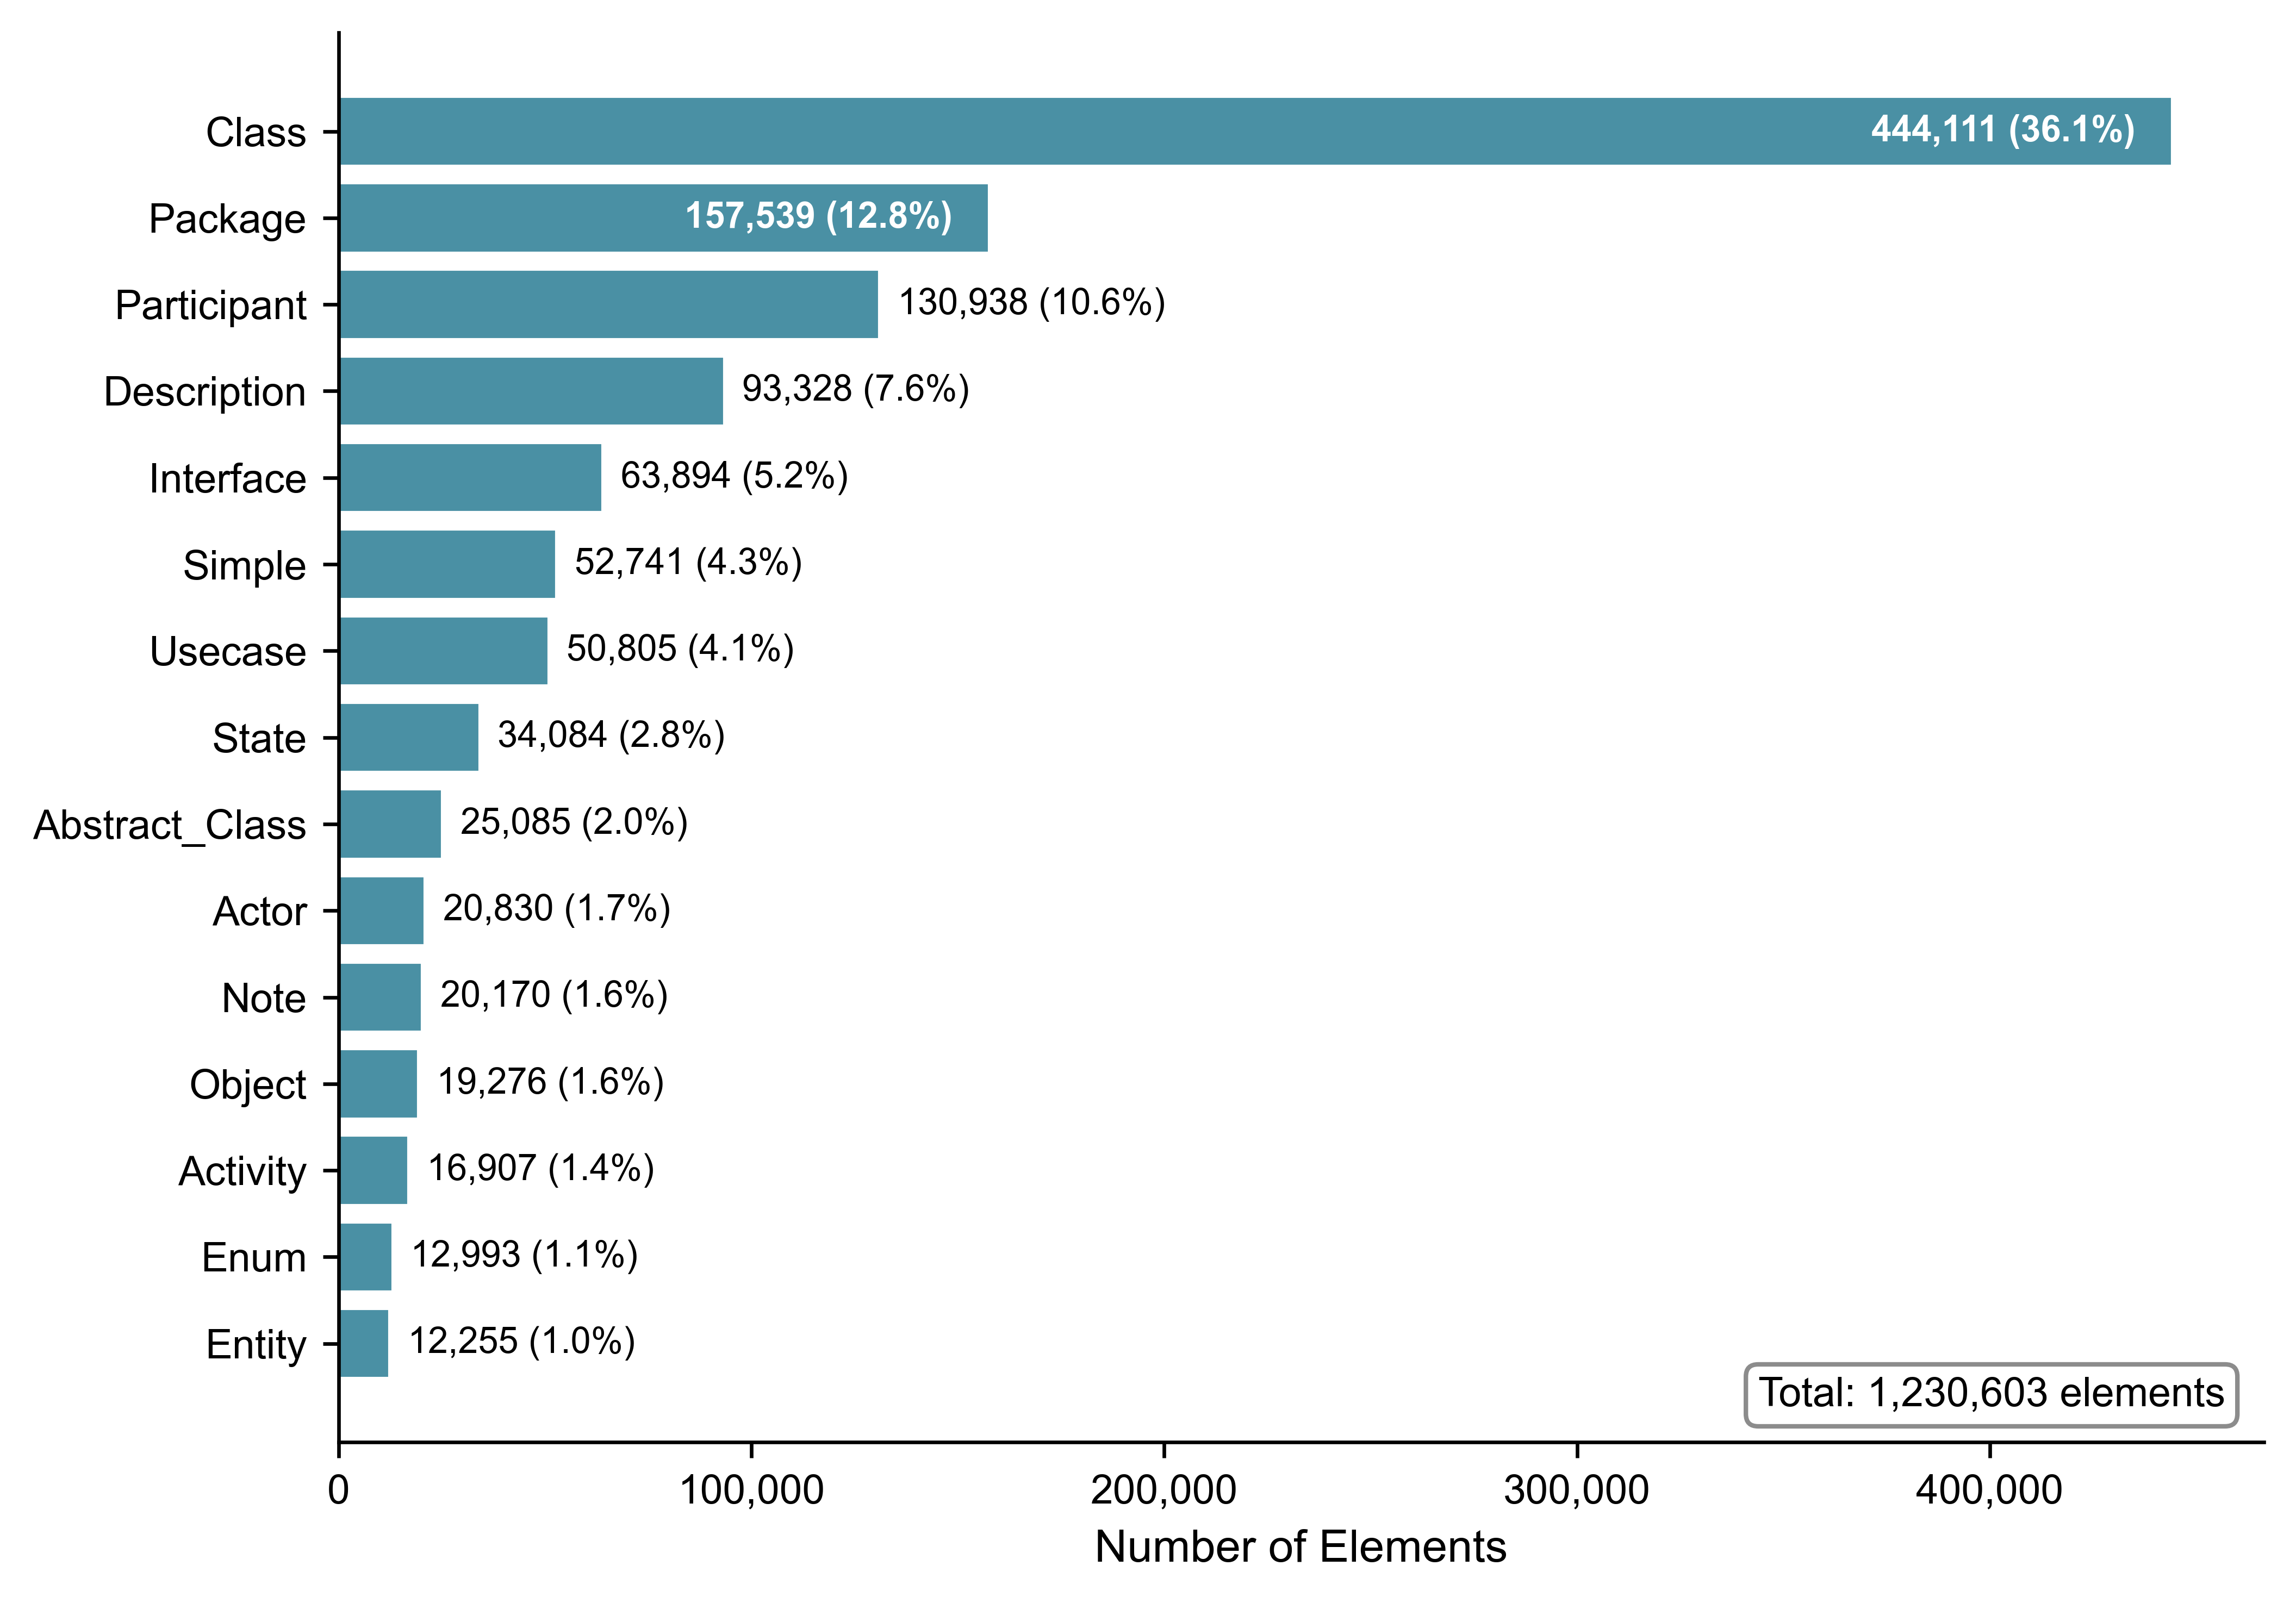

Write the Python code that produced this figure.
#!/usr/bin/env python3
"""
Figure 3: Element Type Distribution

Creates an MDPI-compliant horizontal bar chart showing the top 15
element types used in PlantUML diagrams.
"""

import json
import sys
import matplotlib.pyplot as plt
import matplotlib.ticker as ticker
from pathlib import Path

# MDPI specifications
DPI = 600
FIGURE_WIDTH_MM = 180
FIGURE_WIDTH_INCHES = FIGURE_WIDTH_MM / 25.4
FIGURE_HEIGHT_INCHES = FIGURE_WIDTH_INCHES * 0.7  # Taller for horizontal bars
FONT_FAMILY = 'Arial'
MIN_FONT_SIZE = 8
BAR_COLOR = '#4A90A4'

# Configuration
TOP_N = 15  # Show top 15 element types

# Paths
OUTPUT_PATH = Path(__file__).parent / 'fig3_element_types.png'


def load_data(data_path):
    """Load element type statistics from JSON."""
    with open(data_path, 'r') as f:
        data = json.load(f)

    by_type = data['statistics']['elements_type_totals']
    total_elements = sum(by_type.values())

    return by_type, total_elements


def create_chart(by_type, total_elements):
    """Create MDPI-compliant horizontal bar chart."""
    # Set up matplotlib with MDPI specs
    plt.rcParams.update({
        'font.family': FONT_FAMILY,
        'font.size': MIN_FONT_SIZE,
        'axes.labelsize': 10,
        'axes.titlesize': 10,
        'xtick.labelsize': 9,
        'ytick.labelsize': 9,
    })

    # Sort and get top N
    sorted_types = sorted(by_type.items(), key=lambda x: x[1], reverse=True)
    top_types = sorted_types[:TOP_N]

    # Reverse for horizontal bar chart (top item at top)
    top_types = top_types[::-1]

    labels = [t[0].title() for t in top_types]  # Capitalize
    counts = [t[1] for t in top_types]

    # Create figure
    fig, ax = plt.subplots(figsize=(FIGURE_WIDTH_INCHES, FIGURE_HEIGHT_INCHES))

    # Create horizontal bars
    y_pos = range(len(labels))
    bars = ax.barh(y_pos, counts, color=BAR_COLOR, edgecolor='white', linewidth=0.5)

    # Add labels at end of bars (count + percentage)
    for i, (bar, count) in enumerate(zip(bars, counts)):
        percentage = (count / total_elements) * 100
        label = f'{count:,} ({percentage:.1f}%)'

        # Position label inside or outside bar based on length
        if count > max(counts) * 0.3:
            ax.annotate(label,
                        xy=(count - max(counts) * 0.02, bar.get_y() + bar.get_height() / 2),
                        ha='right', va='center',
                        fontsize=8, color='white', fontweight='bold')
        else:
            ax.annotate(label,
                        xy=(count + max(counts) * 0.01, bar.get_y() + bar.get_height() / 2),
                        ha='left', va='center',
                        fontsize=8)

    # Configure axes
    ax.set_xlabel('Number of Elements', fontsize=10)
    ax.set_yticks(y_pos)
    ax.set_yticklabels(labels)

    # Format x-axis with thousands separator
    ax.xaxis.set_major_formatter(ticker.FuncFormatter(lambda x, p: f'{int(x):,}'))

    # Remove top and right spines
    ax.spines['top'].set_visible(False)
    ax.spines['right'].set_visible(False)

    # Add total annotation
    ax.annotate(f'Total: {total_elements:,} elements',
                xy=(0.98, 0.02),
                xycoords='axes fraction',
                ha='right', va='bottom',
                fontsize=9,
                bbox=dict(boxstyle='round,pad=0.3', facecolor='white',
                         edgecolor='gray', alpha=0.9))

    # Adjust layout
    plt.tight_layout()

    return fig


def main():
    """Main execution."""
    if len(sys.argv) != 2:
        print(f"Usage: {sys.argv[0]} <uml_metadata.json>", file=sys.stderr)
        sys.exit(1)
    data_path = sys.argv[1]

    print("Loading data...")
    by_type, total_elements = load_data(data_path)

    print(f"Total element types: {len(by_type)}")
    print(f"Total elements: {total_elements:,}")
    print(f"Showing top {TOP_N} types")

    print("\nCreating chart...")
    fig = create_chart(by_type, total_elements)

    print(f"Saving to {OUTPUT_PATH} at {DPI} DPI...")
    fig.savefig(OUTPUT_PATH, dpi=DPI, bbox_inches='tight',
                facecolor='white', edgecolor='none')
    plt.close(fig)

    print("Done!")

    # Verification
    if OUTPUT_PATH.exists():
        size_mb = OUTPUT_PATH.stat().st_size / (1024 * 1024)
        print(f"\nOutput file size: {size_mb:.2f} MB")


if __name__ == '__main__':
    main()
